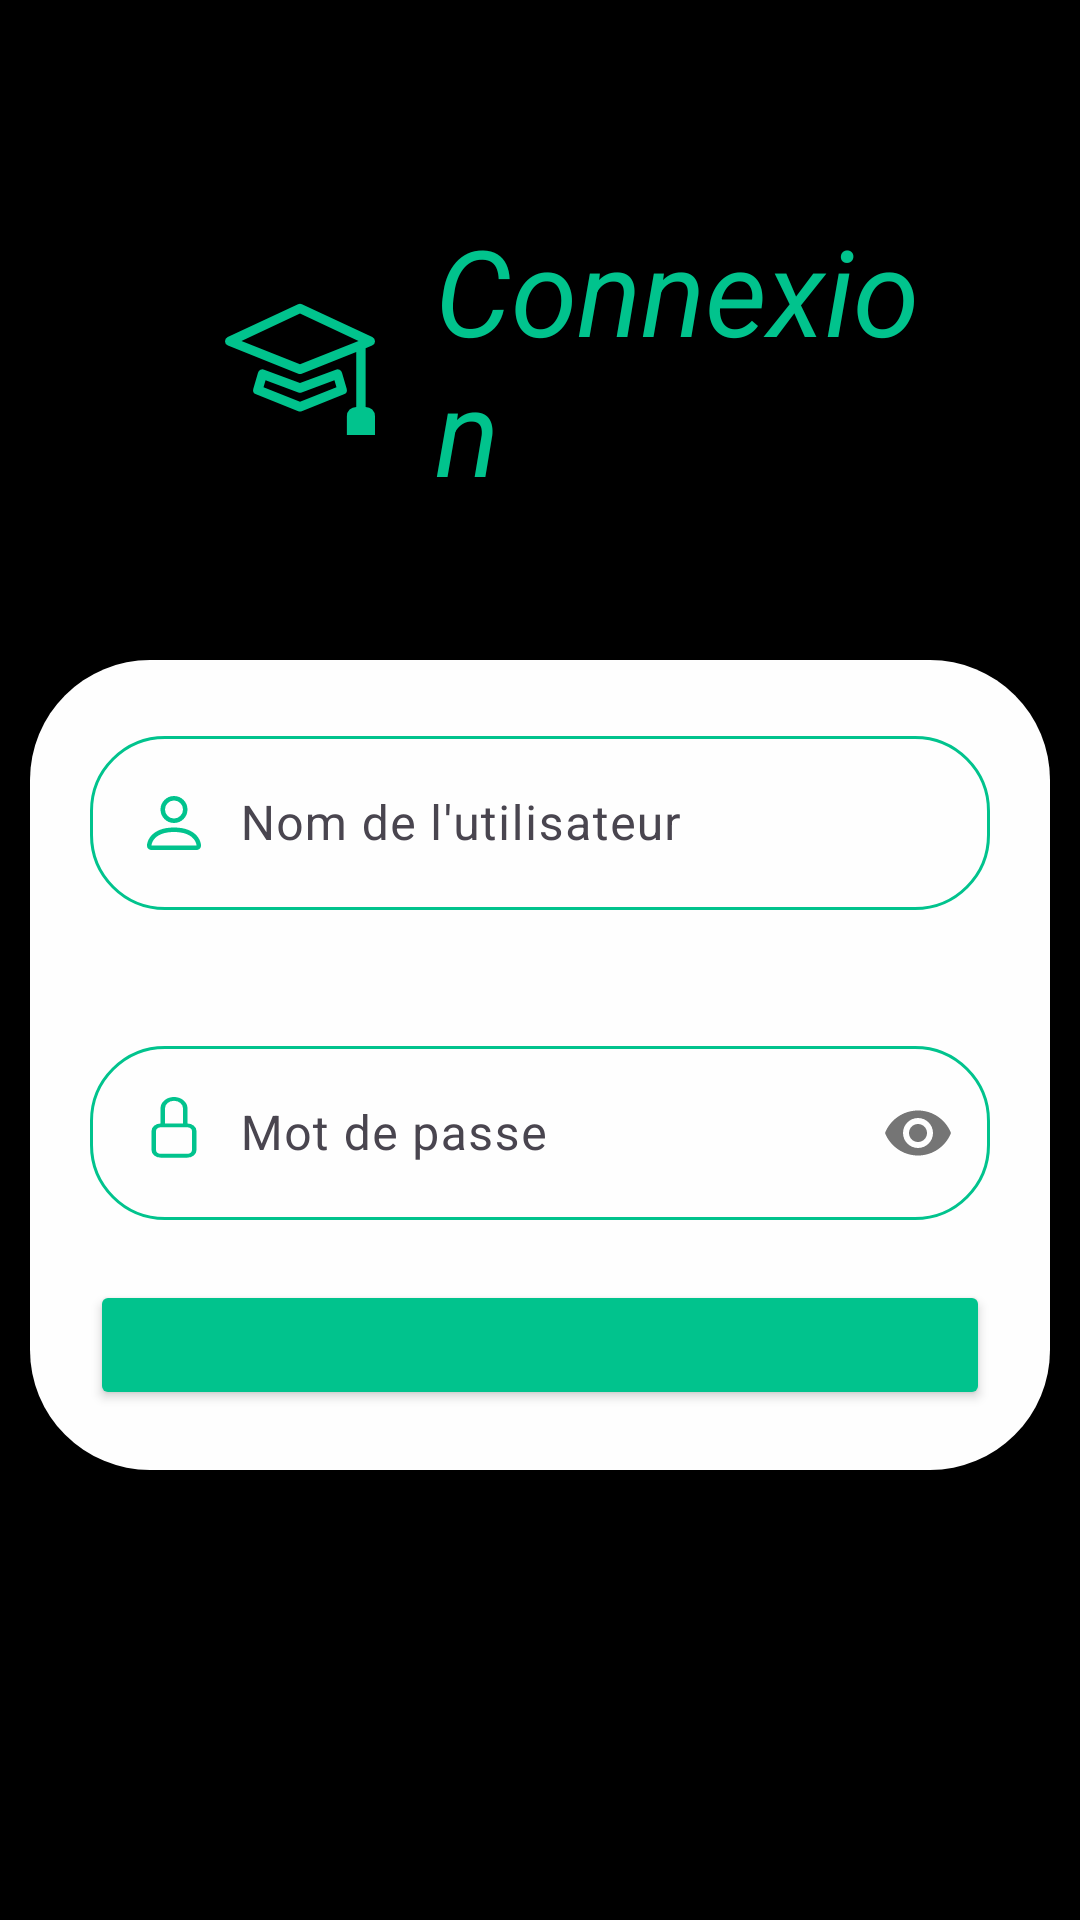

This screen was rendered from an Android layout file. Write that file and the resources it references.
<!-- AndroidManifest.xml: application theme Theme.MyInstitut -->
<!-- res/layout/activity_main.xml -->
<?xml version="1.0" encoding="utf-8"?>
<androidx.constraintlayout.widget.ConstraintLayout xmlns:android="http://schemas.android.com/apk/res/android"
    xmlns:app="http://schemas.android.com/apk/res-auto"
    xmlns:tools="http://schemas.android.com/tools"
    android:layout_width="match_parent"
    android:layout_height="match_parent"
    android:background="@color/black"
    tools:context=".MainActivity">

    <LinearLayout
        android:layout_width="match_parent"
        android:layout_height="match_parent"
        android:orientation="vertical">

        <LinearLayout
            android:layout_width="match_parent"
            android:layout_height="wrap_content"
            android:layout_gravity="center"
            android:layout_marginLeft="10dp"
            android:layout_marginTop="20dp"
            android:orientation="horizontal"
            android:padding="50dp">

            <ImageView
                android:layout_width="wrap_content"
                android:layout_height="wrap_content"
                android:layout_gravity="center"
                android:layout_marginRight="10dp"
                android:padding="10dp"
                android:src="@drawable/mortarboard" />

            <TextView
                android:layout_width="wrap_content"
                android:layout_height="wrap_content"
                android:layout_gravity="center"
                android:text="Connexion"
                android:textColor="@color/green"
                android:textSize="40sp"
                android:textStyle="italic" />
        </LinearLayout>
    </LinearLayout>

    <LinearLayout
        android:layout_width="match_parent"
        android:layout_height="match_parent"
        android:layout_marginLeft="10dp"
        android:layout_marginTop="220dp"
        android:layout_marginRight="10dp"
        android:layout_marginBottom="150dp"
        android:background="@drawable/round_border"
        android:orientation="vertical">

        <com.google.android.material.textfield.TextInputLayout
            android:layout_width="match_parent"
            android:layout_height="wrap_content"
            android:layout_margin="20dp"
            android:hint="Nom de l'utilisateur"
            app:boxCornerRadiusBottomEnd="25dp"
            app:boxCornerRadiusBottomStart="25dp"
            app:boxCornerRadiusTopEnd="25dp"
            app:boxCornerRadiusTopStart="25dp"
            app:boxStrokeColor="@color/boxstroke_outline_color"
            app:hintTextColor="@color/green">

            <EditText
                android:id="@+id/utilisateur"
                android:layout_width="match_parent"
                android:layout_height="match_parent"
                android:drawableStart="@drawable/person"
                android:drawablePadding="10dp"
                android:inputType="text"
                android:textColor="@color/green" />
        </com.google.android.material.textfield.TextInputLayout>

        <com.google.android.material.textfield.TextInputLayout
            android:layout_width="match_parent"
            android:layout_height="wrap_content"
            android:layout_margin="20dp"
            android:hint="Mot de passe"
            app:boxCornerRadiusBottomEnd="25dp"
            app:boxCornerRadiusBottomStart="25dp"
            app:boxCornerRadiusTopEnd="25dp"
            app:boxCornerRadiusTopStart="25dp"
            app:boxStrokeColor="@color/boxstroke_outline_color"
            app:hintTextColor="@color/green"
            app:passwordToggleEnabled="true">

            <EditText
                android:id="@+id/motdepasse"
                android:layout_width="match_parent"
                android:layout_height="match_parent"
                android:drawableStart="@drawable/lock"
                android:drawablePadding="10dp"
                android:inputType="textPassword"
                android:textColor="@color/green" />
        </com.google.android.material.textfield.TextInputLayout>

        <Button
            android:id="@+id/btnSignin"
            android:layout_width="match_parent"
            android:layout_height="wrap_content"
            android:layout_marginLeft="20dp"
            android:layout_marginRight="20dp"
            android:layout_marginBottom="20dp"
            android:backgroundTint="@color/green"
            android:padding="20dp"
            android:text="se connecter"
            android:textAllCaps="true"
            android:textColor="@color/white"
            android:textSize="20sp"
            android:textStyle="bold"
            app:cornerRadius="40dp" />

        <LinearLayout
            android:layout_width="match_parent"
            android:layout_height="wrap_content"
            android:layout_gravity="center"
            android:orientation="horizontal">

            <TextView
                android:layout_width="wrap_content"
                android:layout_height="wrap_content"
                android:layout_marginLeft="50dp"
                android:padding="5dp"
                android:text="Vous n'avez pas de Compte?"
                android:textColor="@color/green"
                android:textSize="13sp"
                android:textStyle="italic" />

            <TextView
                android:id="@+id/Signup"
                android:layout_width="wrap_content"
                android:layout_height="wrap_content"
                android:padding="5dp"
                android:text="Inscrivez-vous"
                android:textColor="@color/green_gray"
                android:textSize="17sp"
                android:textStyle="bold" />


        </LinearLayout>

    </LinearLayout>

</androidx.constraintlayout.widget.ConstraintLayout>
<!-- resources referenced by this layout -->
<resources>
  <color name="black">#FF000000</color>
  <color name="green">#01c38d</color>
  <color name="green_gray">#27496d</color>
  <color name="white">#FFFFFFFF</color>
  <!-- drawable lock (drawable) -->
  <vector xmlns:android="http://schemas.android.com/apk/res/android"
      android:width="24dp"
      android:height="24dp"
      android:autoMirrored="true"
      android:viewportWidth="16"
      android:viewportHeight="19">
      <path
          android:fillColor="@color/green"
          android:pathData="M8,1a2,2 0,0 1,2 2v4H6V3a2,2 0,0 1,2 -2m3,6V3a3,3 0,0 0,-6 0v4a2,2 0,0 0,-2 2v5a2,2 0,0 0,2 2h6a2,2 0,0 0,2 -2V9a2,2 0,0 0,-2 -2M5,8h6a1,1 0,0 1,1 1v5a1,1 0,0 1,-1 1H5a1,1 0,0 1,-1 -1V9a1,1 0,0 1,1 -1" />
  </vector>
  <!-- drawable mortarboard (drawable) -->
  <vector xmlns:android="http://schemas.android.com/apk/res/android"
      android:width="50dp"
      android:height="50dp"
      android:autoMirrored="true"
      android:viewportWidth="16"
      android:viewportHeight="16">
      <path
          android:fillColor="@color/green"
          android:pathData="M8.211,2.047a0.5,0.5 0,0 0,-0.422 0l-7.5,3.5a0.5,0.5 0,0 0,0.025 0.917l7.5,3a0.5,0.5 0,0 0,0.372 0L14,7.14V13a1,1 0,0 0,-1 1v2h3v-2a1,1 0,0 0,-1 -1V6.739l0.686,-0.275a0.5,0.5 0,0 0,0.025 -0.917zM8,8.46 L1.758,5.965 8,3.052l6.242,2.913z" />
      <path
          android:fillColor="@color/green"
          android:pathData="M4.176,9.032a0.5,0.5 0,0 0,-0.656 0.327l-0.5,1.7a0.5,0.5 0,0 0,0.294 0.605l4.5,1.8a0.5,0.5 0,0 0,0.372 0l4.5,-1.8a0.5,0.5 0,0 0,0.294 -0.605l-0.5,-1.7a0.5,0.5 0,0 0,-0.656 -0.327L8,10.466zM4.108,10.905 L4.328,10.157 7.824,11.468a0.5,0.5 0,0 0,0.352 0l3.496,-1.311 0.22,0.748L8,12.46z" />
  </vector>
  <!-- drawable person (drawable) -->
  <vector xmlns:android="http://schemas.android.com/apk/res/android"
      android:width="24dp"
      android:height="24dp"
      android:autoMirrored="true"
      android:viewportWidth="16"
      android:viewportHeight="16">
      <path
          android:fillColor="@color/green"
          android:pathData="M8,8a3,3 0,1 0,0 -6,3 3,0 0,0 0,6m2,-3a2,2 0,1 1,-4 0,2 2,0 0,1 4,0m4,8c0,1 -1,1 -1,1H3s-1,0 -1,-1 1,-4 6,-4 6,3 6,4m-1,-0.004c-0.001,-0.246 -0.154,-0.986 -0.832,-1.664C11.516,10.68 10.289,10 8,10s-3.516,0.68 -4.168,1.332c-0.678,0.678 -0.83,1.418 -0.832,1.664z" />
  </vector>
  <!-- drawable round_border (drawable) -->
  <?xml version="1.0" encoding="utf-8"?>
  <shape xmlns:android="http://schemas.android.com/apk/res/android"
      android:shape="rectangle">
      <solid android:color="#fefefe" />
      <corners android:radius="40dp" />
  
  </shape>
  <style name="Theme.MyInstitut" parent="Base.Theme.MyInstitut" />
  <style name="Base.Theme.MyInstitut" parent="Theme.Material3.DayNight.NoActionBar">
          
          
      </style>
</resources>
